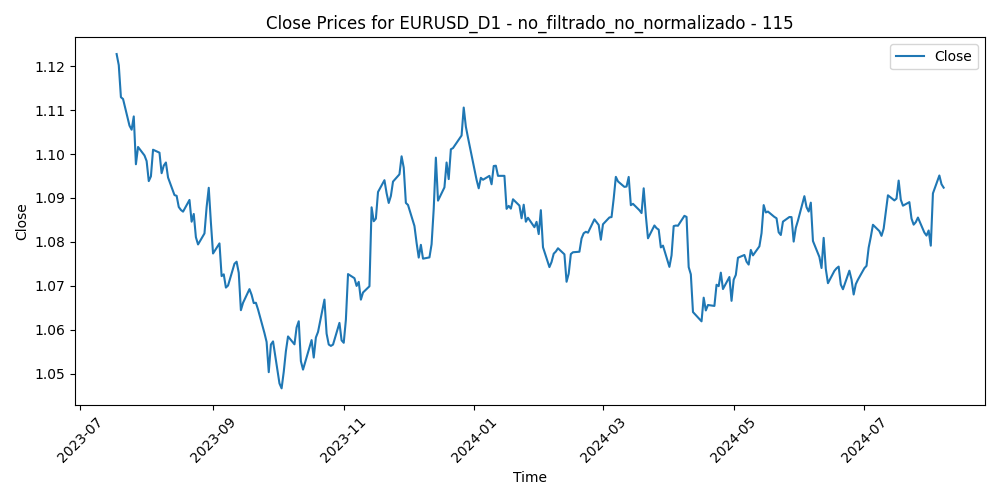

Values plotted in this chart, from the file beside it:
Time, Close, Volume, diferencia_media_115
2023-07-18, 1.123, 59813, -0.03876
2023-07-19, 1.12, 58959, -0.03581
2023-07-20, 1.113, 55572, -0.02817
2023-07-21, 1.113, 51160, -0.02736
2023-07-24, 1.106, 56031, -0.021
2023-07-25, 1.106, 48107, -0.0198
2023-07-26, 1.109, 59833, -0.02248
2023-07-27, 1.098, 72036, -0.01132
2023-07-28, 1.102, 74603, -0.01497
2023-07-31, 1.1, 57798, -0.01277
2023-08-01, 1.098, 52987, -0.0112
2023-08-02, 1.094, 66419, -0.006339
2023-08-03, 1.095, 65285, -0.007111
2023-08-04, 1.101, 62219, -0.01278
2023-08-07, 1.1, 46390, -0.01176
2023-08-08, 1.096, 53771, -0.006753
2023-08-09, 1.097, 48720, -0.008218
2023-08-10, 1.098, 58911, -0.008594
2023-08-11, 1.095, 51851, -0.004903
2023-08-14, 1.091, 57335, -0.000708
2023-08-15, 1.09, 62905, -0.0002288
2023-08-16, 1.088, 61212, 0.002613
2023-08-17, 1.087, 60788, 0.003536
2023-08-18, 1.087, 54949, 0.004125
2023-08-21, 1.09, 51179, 0.001597
2023-08-22, 1.085, 50465, 0.006655
2023-08-23, 1.086, 55173, 0.005136
2023-08-24, 1.081, 51888, 0.01062
2023-08-25, 1.079, 56797, 0.01237
2023-08-28, 1.082, 44835, 0.009942
2023-08-29, 1.088, 53548, 0.004047
2023-08-30, 1.092, 55379, -0.0003034
2023-08-31, 1.084, 52289, 0.007646
2023-09-01, 1.077, 54514, 0.01469
2023-09-04, 1.08, 28647, 0.01239
2023-09-05, 1.072, 49660, 0.01973
2023-09-06, 1.073, 51297, 0.01923
2023-09-07, 1.07, 45189, 0.02206
2023-09-08, 1.07, 46031, 0.02147
2023-09-11, 1.075, 50718, 0.01638
2023-09-12, 1.075, 43844, 0.01573
2023-09-13, 1.073, 52675, 0.01812
2023-09-14, 1.064, 55918, 0.02639
2023-09-15, 1.066, 48063, 0.0245
2023-09-18, 1.069, 38563, 0.02124
2023-09-19, 1.068, 40400, 0.02233
2023-09-20, 1.066, 49535, 0.02392
2023-09-21, 1.066, 54344, 0.02352
2023-09-22, 1.065, 48527, 0.02475
2023-09-25, 1.059, 44348, 0.02983
2023-09-26, 1.057, 45644, 0.03151
2023-09-27, 1.05, 55844, 0.03799
2023-09-28, 1.057, 55929, 0.03134
2023-09-29, 1.057, 54700, 0.03027
2023-10-02, 1.048, 50921, 0.03934
2023-10-03, 1.047, 57593, 0.04003
2023-10-04, 1.05, 56660, 0.0358
2023-10-05, 1.055, 54474, 0.03068
2023-10-06, 1.058, 60395, 0.02695
2023-10-09, 1.057, 52212, 0.02839
... 215 more rows
